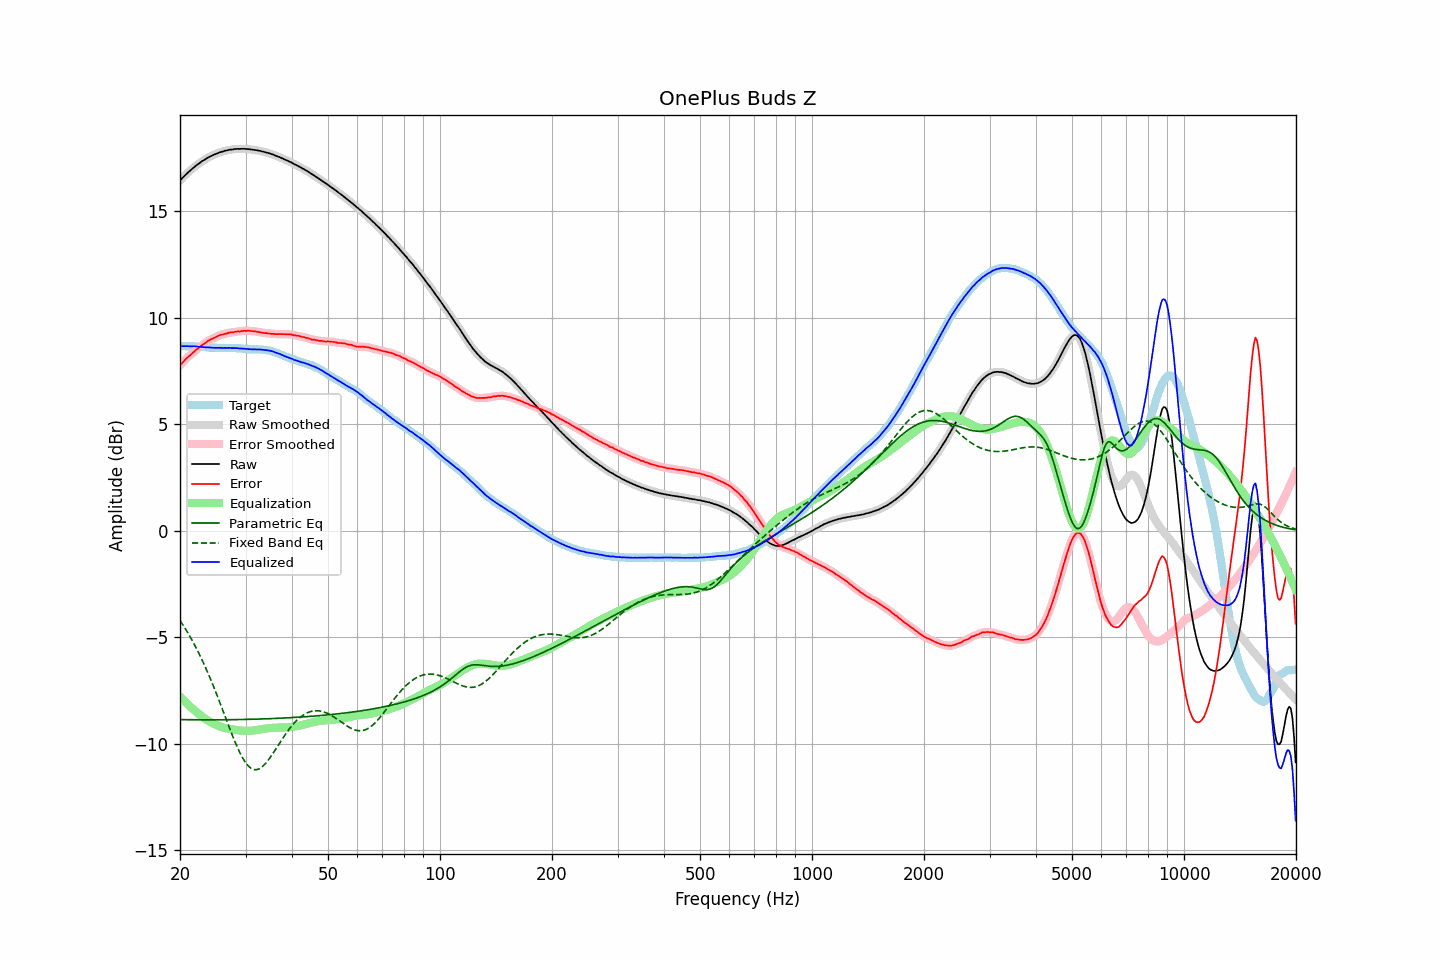

Data behind this chart, as committed beside it:
frequency, raw, error, smoothed, error_smoothed, equalization, parametric_eq, fixed_band_eq, equalized_raw, equalized_smoothed, target
20.00, 16.44, 7.77, 16.44, 7.77, -7.78, -8.86, -4.21, 8.67, 8.67, 8.67
20.20, 16.52, 7.85, 16.53, 7.85, -7.86, -8.86, -4.32, 8.67, 8.67, 8.67
20.40, 16.60, 7.93, 16.61, 7.94, -7.93, -8.86, -4.44, 8.67, 8.67, 8.67
20.61, 16.68, 8.01, 16.68, 8.01, -8.01, -8.86, -4.56, 8.67, 8.67, 8.67
20.81, 16.75, 8.09, 16.75, 8.09, -8.08, -8.86, -4.68, 8.67, 8.67, 8.66
21.02, 16.82, 8.16, 16.82, 8.16, -8.16, -8.87, -4.80, 8.67, 8.67, 8.66
21.23, 16.88, 8.22, 16.89, 8.23, -8.23, -8.87, -4.93, 8.66, 8.66, 8.66
21.44, 16.95, 8.28, 16.95, 8.29, -8.30, -8.87, -5.07, 8.66, 8.66, 8.67
21.66, 17.02, 8.36, 17.02, 8.36, -8.36, -8.87, -5.20, 8.66, 8.66, 8.66
21.87, 17.08, 8.42, 17.09, 8.43, -8.43, -8.87, -5.34, 8.66, 8.66, 8.66
22.09, 17.14, 8.49, 17.14, 8.49, -8.49, -8.87, -5.49, 8.66, 8.66, 8.65
22.31, 17.20, 8.55, 17.20, 8.55, -8.55, -8.87, -5.63, 8.65, 8.65, 8.65
22.54, 17.25, 8.61, 17.26, 8.61, -8.61, -8.87, -5.79, 8.64, 8.65, 8.64
22.76, 17.31, 8.67, 17.31, 8.67, -8.67, -8.87, -5.94, 8.64, 8.64, 8.64
22.99, 17.36, 8.73, 17.36, 8.73, -8.73, -8.87, -6.10, 8.63, 8.63, 8.63
23.22, 17.40, 8.78, 17.41, 8.78, -8.79, -8.87, -6.27, 8.62, 8.62, 8.62
23.45, 17.45, 8.83, 17.45, 8.84, -8.84, -8.87, -6.43, 8.62, 8.62, 8.62
23.69, 17.50, 8.89, 17.50, 8.89, -8.89, -8.87, -6.60, 8.62, 8.61, 8.61
23.92, 17.54, 8.94, 17.54, 8.94, -8.93, -8.87, -6.78, 8.61, 8.61, 8.60
24.16, 17.58, 8.98, 17.58, 8.98, -8.98, -8.87, -6.96, 8.61, 8.61, 8.60
24.40, 17.61, 9.01, 17.62, 9.02, -9.02, -8.87, -7.14, 8.60, 8.60, 8.60
24.65, 17.65, 9.05, 17.65, 9.05, -9.06, -8.87, -7.33, 8.60, 8.59, 8.60
24.89, 17.68, 9.08, 17.68, 9.09, -9.09, -8.87, -7.52, 8.59, 8.59, 8.60
25.14, 17.71, 9.12, 17.72, 9.12, -9.12, -8.87, -7.71, 8.59, 8.59, 8.59
25.39, 17.74, 9.16, 17.74, 9.16, -9.15, -8.87, -7.90, 8.59, 8.59, 8.58
25.65, 17.77, 9.19, 17.77, 9.19, -9.18, -8.87, -8.10, 8.59, 8.59, 8.58
25.91, 17.79, 9.21, 17.80, 9.21, -9.21, -8.87, -8.30, 8.58, 8.59, 8.58
26.16, 17.81, 9.22, 17.82, 9.23, -9.23, -8.87, -8.50, 8.58, 8.59, 8.59
26.43, 17.84, 9.25, 17.84, 9.25, -9.25, -8.87, -8.70, 8.59, 8.58, 8.59
26.69, 17.85, 9.26, 17.86, 9.27, -9.27, -8.87, -8.90, 8.58, 8.59, 8.59
26.96, 17.87, 9.29, 17.87, 9.29, -9.29, -8.87, -9.10, 8.59, 8.59, 8.58
27.23, 17.89, 9.31, 17.89, 9.30, -9.30, -8.87, -9.29, 8.59, 8.58, 8.58
27.50, 17.89, 9.31, 17.90, 9.32, -9.32, -8.86, -9.49, 8.58, 8.58, 8.58
27.77, 17.90, 9.31, 17.91, 9.32, -9.33, -8.86, -9.68, 8.58, 8.58, 8.59
28.05, 17.92, 9.34, 17.92, 9.34, -9.34, -8.86, -9.86, 8.58, 8.58, 8.58
28.33, 17.92, 9.35, 17.93, 9.35, -9.35, -8.86, -10.04, 8.57, 8.58, 8.57
28.62, 17.93, 9.37, 17.93, 9.36, -9.36, -8.86, -10.21, 8.57, 8.57, 8.56
28.90, 17.92, 9.35, 17.93, 9.37, -9.37, -8.86, -10.37, 8.56, 8.56, 8.57
29.19, 17.93, 9.37, 17.93, 9.37, -9.38, -8.86, -10.53, 8.56, 8.56, 8.56
29.48, 17.93, 9.38, 17.93, 9.38, -9.38, -8.86, -10.66, 8.55, 8.55, 8.55
29.78, 17.93, 9.39, 17.93, 9.39, -9.39, -8.85, -10.79, 8.55, 8.55, 8.54
30.08, 17.92, 9.38, 17.93, 9.39, -9.39, -8.85, -10.90, 8.54, 8.54, 8.54
30.38, 17.92, 9.39, 17.92, 9.39, -9.39, -8.85, -11.00, 8.54, 8.53, 8.53
30.68, 17.91, 9.39, 17.91, 9.39, -9.39, -8.85, -11.07, 8.53, 8.53, 8.52
30.99, 17.90, 9.38, 17.90, 9.38, -9.38, -8.85, -11.14, 8.52, 8.52, 8.52
31.30, 17.89, 9.37, 17.89, 9.38, -9.38, -8.84, -11.18, 8.52, 8.52, 8.52
31.61, 17.88, 9.36, 17.88, 9.37, -9.37, -8.84, -11.20, 8.52, 8.52, 8.52
31.93, 17.87, 9.36, 17.87, 9.36, -9.36, -8.84, -11.21, 8.52, 8.52, 8.51
32.24, 17.86, 9.34, 17.86, 9.35, -9.34, -8.84, -11.20, 8.52, 8.52, 8.52
32.57, 17.84, 9.33, 17.85, 9.33, -9.33, -8.84, -11.18, 8.51, 8.52, 8.51
32.89, 17.83, 9.32, 17.83, 9.32, -9.32, -8.83, -11.14, 8.51, 8.51, 8.51
33.22, 17.81, 9.30, 17.81, 9.30, -9.31, -8.83, -11.08, 8.51, 8.51, 8.51
33.55, 17.79, 9.29, 17.79, 9.29, -9.30, -8.83, -11.02, 8.50, 8.50, 8.50
33.89, 17.77, 9.28, 17.77, 9.28, -9.29, -8.83, -10.94, 8.49, 8.49, 8.49
34.23, 17.75, 9.28, 17.75, 9.28, -9.27, -8.82, -10.85, 8.48, 8.48, 8.47
34.57, 17.73, 9.26, 17.73, 9.27, -9.27, -8.82, -10.75, 8.47, 8.47, 8.47
34.92, 17.71, 9.26, 17.71, 9.26, -9.26, -8.82, -10.65, 8.46, 8.46, 8.45
35.27, 17.68, 9.24, 17.69, 9.25, -9.25, -8.81, -10.54, 8.43, 8.44, 8.44
35.62, 17.66, 9.25, 17.66, 9.24, -9.25, -8.81, -10.43, 8.42, 8.41, 8.41
35.97, 17.62, 9.23, 17.63, 9.24, -9.24, -8.81, -10.31, 8.38, 8.38, 8.39
... 635 more rows
